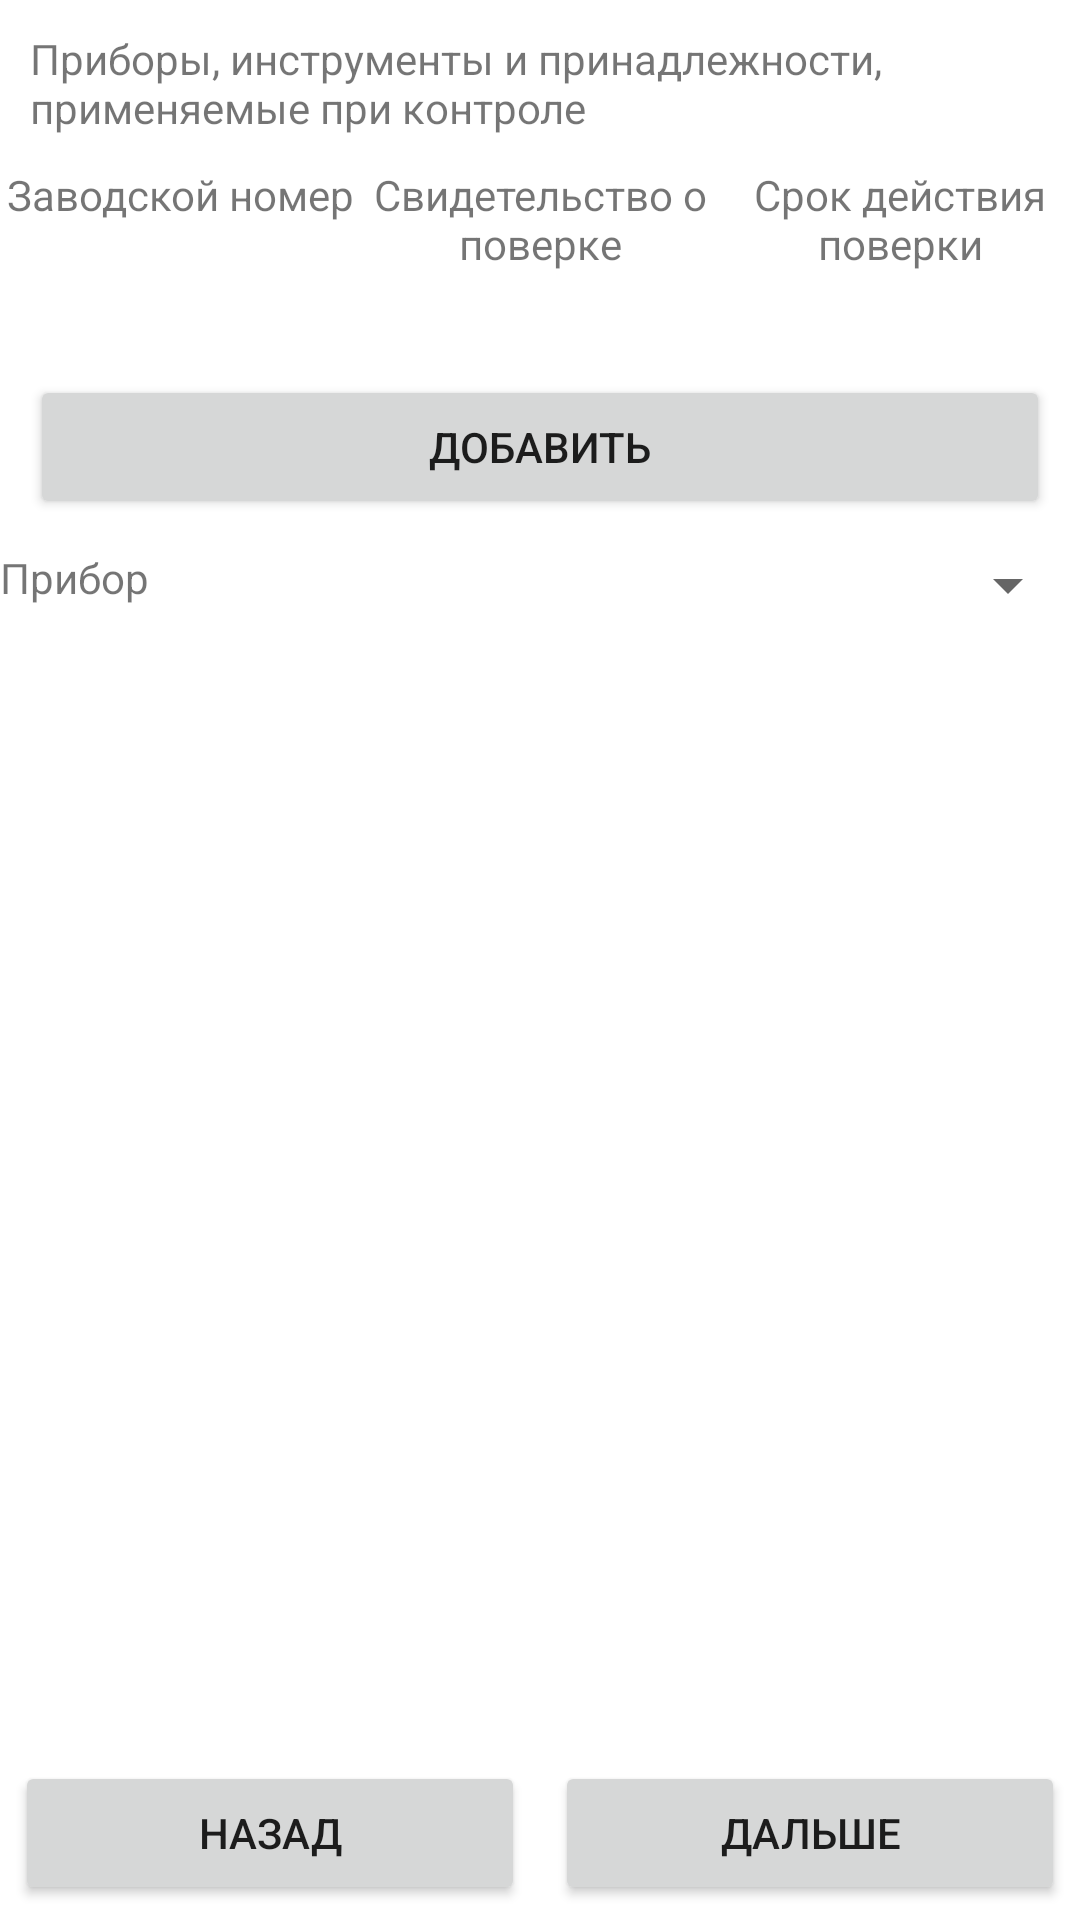

This screen was rendered from an Android layout file. Write that file and the resources it references.
<!-- AndroidManifest.xml: application theme Theme.EnergoPlanshet -->
<!-- res/layout/activity_tools.xml -->
<?xml version="1.0" encoding="utf-8"?>
<LinearLayout xmlns:android="http://schemas.android.com/apk/res/android"
    android:orientation="vertical"
    android:layout_width="match_parent"
    android:layout_height="match_parent">

    <TextView
        android:layout_width="match_parent"
        android:layout_height="wrap_content"
        android:text="Приборы, инструменты и принадлежности, применяемые при контроле"
        android:layout_margin="10dp"/>

    <LinearLayout
        android:layout_width="match_parent"
        android:layout_height="wrap_content"
        android:orientation="horizontal">

        <TextView
            android:layout_width="0dp"
            android:layout_height="wrap_content"
            android:textAlignment="center"
            android:text="Заводской номер"
            android:layout_weight="1"/>

        <TextView
            android:layout_width="0dp"
            android:layout_height="wrap_content"
            android:textAlignment="center"
            android:text="Свидетельство о поверке"
            android:layout_weight="1"/>

        <TextView
            android:layout_width="0dp"
            android:layout_height="wrap_content"
            android:textAlignment="center"
            android:text="Срок действия поверки"
            android:layout_weight="1"/>

    </LinearLayout>

    <LinearLayout
        android:layout_width="match_parent"
        android:layout_height="wrap_content"
        android:orientation="horizontal">

        <TextView
            android:layout_width="0dp"
            android:layout_height="wrap_content"
            android:textAlignment="center"
            android:layout_weight="1"
            android:textSize="18dp"
            android:id="@+id/zavod"/>

        <TextView
            android:layout_width="0dp"
            android:layout_height="wrap_content"
            android:textAlignment="center"
            android:layout_weight="1"
            android:textSize="18dp"
            android:id="@+id/svid"/>

        <TextView
            android:layout_width="0dp"
            android:layout_height="wrap_content"
            android:textAlignment="center"
            android:layout_weight="1"
            android:textSize="18dp"
            android:id="@+id/srok"/>

    </LinearLayout>

    <Button
        android:layout_width="match_parent"
        android:layout_height="wrap_content"
        android:text="Добавить"
        android:onClick="push"
        android:layout_margin="10dp"/>

    <LinearLayout
        android:layout_width="match_parent"
        android:layout_height="wrap_content"
        android:orientation="horizontal">

        <TextView
            android:layout_width="wrap_content"
            android:layout_height="wrap_content"
            android:text="Прибор "/>

        <Spinner
            android:layout_width="match_parent"
            android:layout_height="wrap_content"
            android:id="@+id/you_spin_me"/>

    </LinearLayout>

    <TextView
        android:layout_width="match_parent"
        android:layout_height="wrap_content"
        android:layout_weight="1"
        android:id="@+id/currentState"
        android:textSize="18dp"/>

    <LinearLayout
        android:layout_width="match_parent"
        android:layout_height="wrap_content">

        <Button
            android:layout_width="wrap_content"
            android:layout_height="wrap_content"
            android:text="Назад"
            android:onClick="back"
            android:layout_weight="1"
            android:layout_margin="5dp" />

        <Button
            android:layout_width="wrap_content"
            android:layout_height="wrap_content"
            android:text="Дальше"
            android:onClick="next"
            android:layout_weight="1"
            android:layout_margin="5dp" />

    </LinearLayout>

</LinearLayout>
<!-- resources referenced by this layout -->
<resources>
  <style name="Theme.EnergoPlanshet" parent="Theme.MaterialComponents.DayNight.NoActionBar">
          
          <item name="colorPrimary">@color/black</item>
          <item name="colorPrimaryVariant">@color/purple_700</item>
          <item name="colorOnPrimary">@color/white</item>
          
          <item name="colorSecondary">@color/teal_200</item>
          <item name="colorSecondaryVariant">@color/teal_700</item>
          <item name="colorOnSecondary">@color/black</item>
          
          <item name="android:statusBarColor" tools:targetApi="l">?attr/colorPrimaryVariant</item>
          
      </style>
  <!-- not gathered from this repository: default colours our renderer supplied (Android Studio template values) -->
  <color name="purple_700">#FF3700B3</color>
  <color name="teal_200">#FF03DAC5</color>
  <color name="teal_700">#FF018786</color>
  <color name="black">#FF000000</color>
  <color name="white">#FFFFFFFF</color>
</resources>
